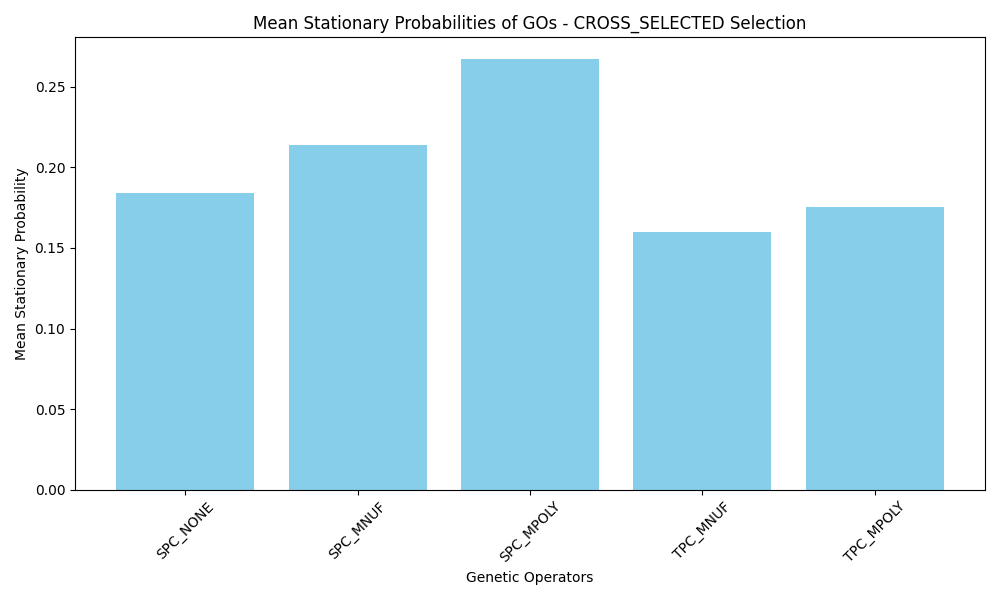

Data behind this chart, as committed beside it:
GO_Name, Mean_Stationary_Probability
SPC_NONE, 0.1841
SPC_MNUF, 0.2137
SPC_MPOLY, 0.2673
TPC_MNUF, 0.1597
TPC_MPOLY, 0.1752
